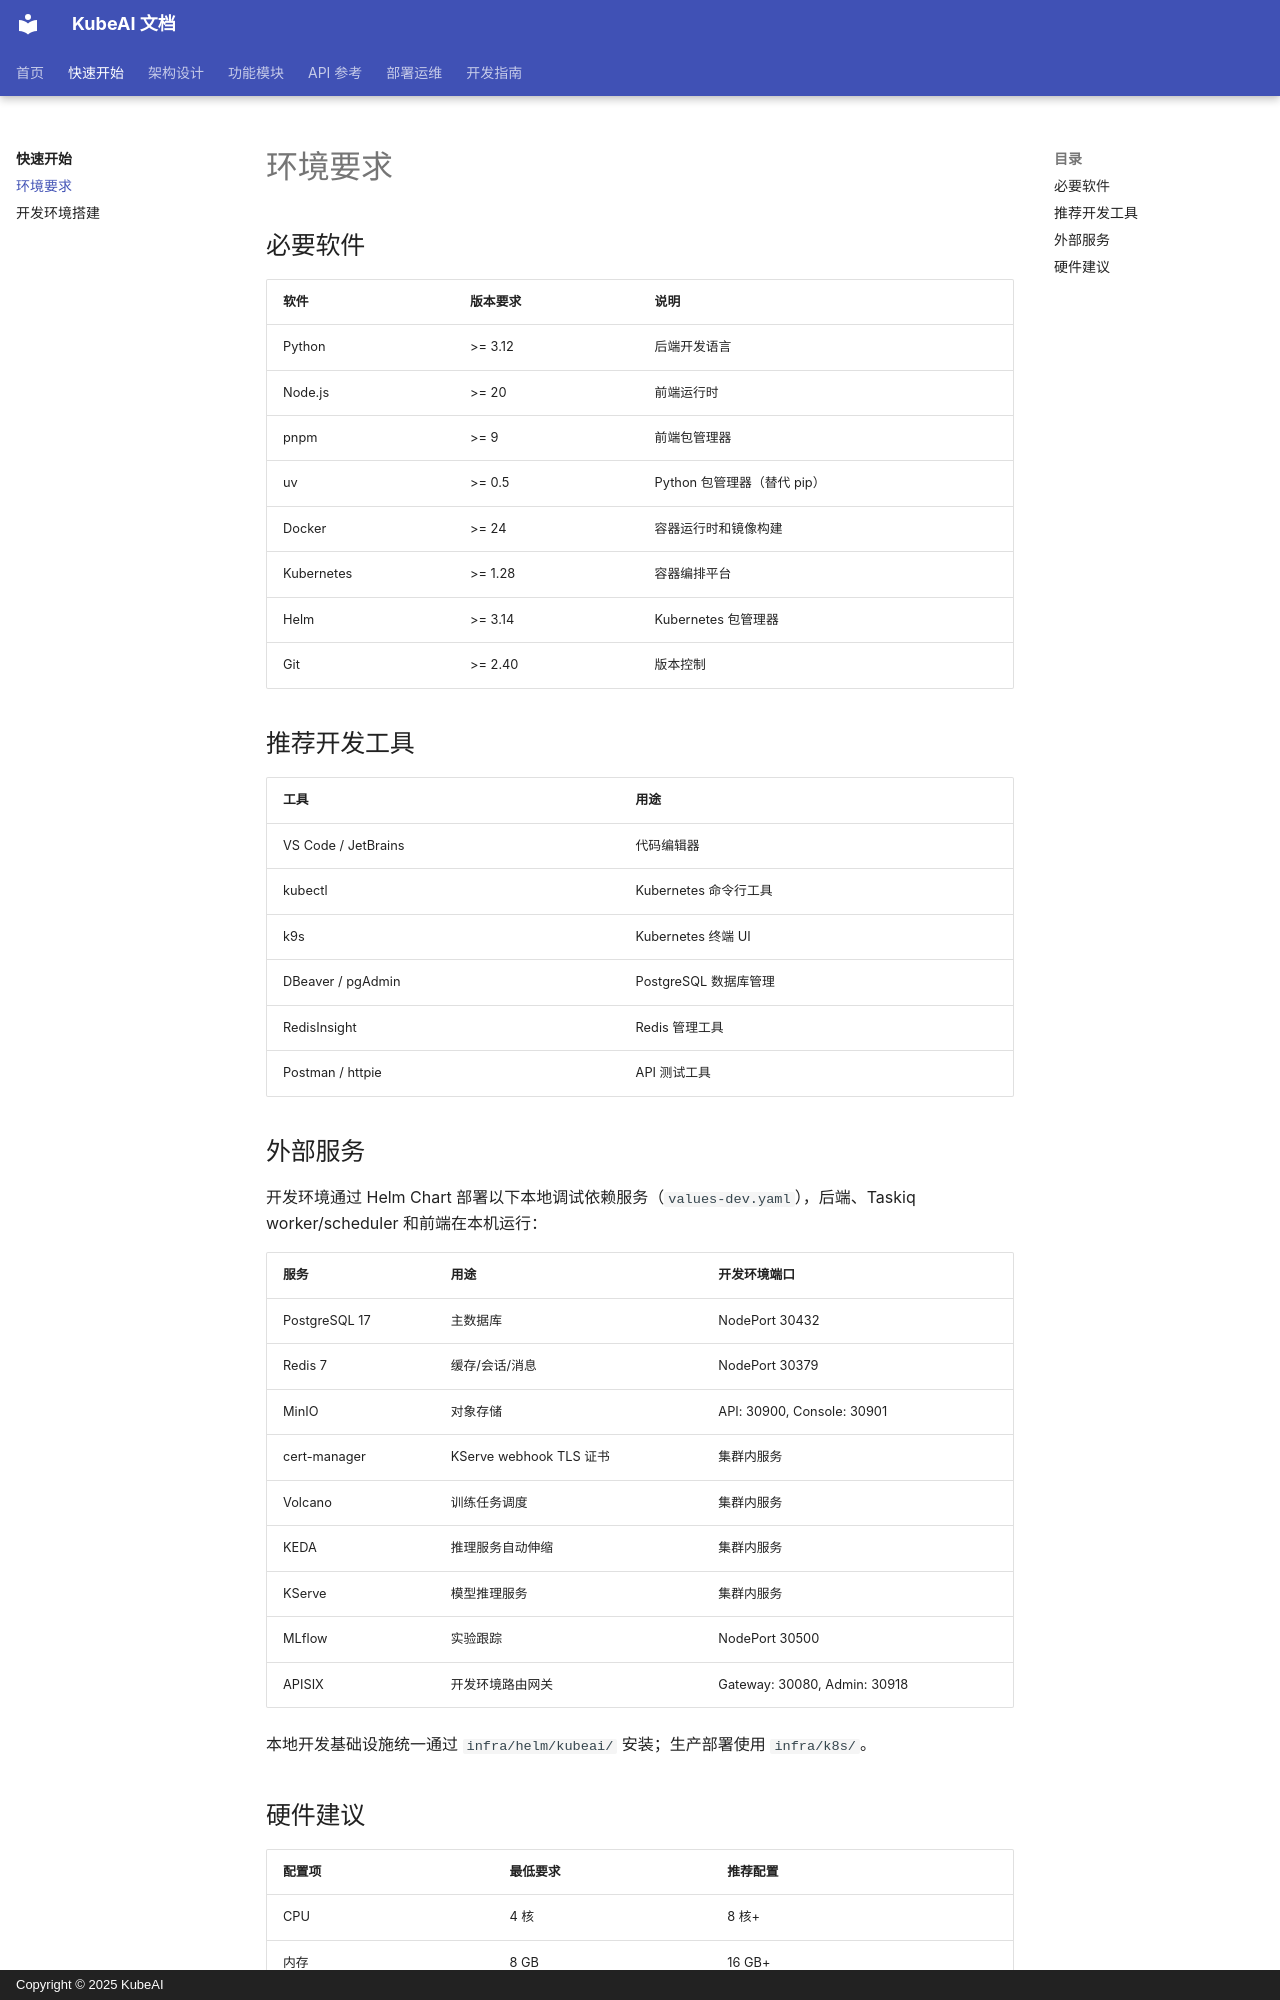

repository: noimank/KubeAI · page: getting-started/prerequisites/index.html · generator: mkdocs · copyright: Copyright © 2025 KubeAI

# 环境要求

## 必要软件

| 软件 | 版本要求 | 说明 |
|------|----------|------|
| Python | >= 3.12 | 后端开发语言 |
| Node.js | >= 20 | 前端运行时 |
| pnpm | >= 9 | 前端包管理器 |
| uv | >= 0.5 | Python 包管理器（替代 pip） |
| Docker | >= 24 | 容器运行时和镜像构建 |
| Kubernetes | >= 1.28 | 容器编排平台 |
| Helm | >= 3.14 | Kubernetes 包管理器 |
| Git | >= 2.40 | 版本控制 |

## 推荐开发工具

| 工具 | 用途 |
|------|------|
| VS Code / JetBrains | 代码编辑器 |
| kubectl | Kubernetes 命令行工具 |
| k9s | Kubernetes 终端 UI |
| DBeaver / pgAdmin | PostgreSQL 数据库管理 |
| RedisInsight | Redis 管理工具 |
| Postman / httpie | API 测试工具 |

## 外部服务

开发环境通过 Helm Chart 部署以下本地调试依赖服务（`values-dev.yaml`），后端、Taskiq worker/scheduler 和前端在本机运行：

| 服务 | 用途 | 开发环境端口 |
|------|------|-------------|
| PostgreSQL 17 | 主数据库 | NodePort 30432 |
| Redis 7 | 缓存/会话/消息 | NodePort 30379 |
| MinIO | 对象存储 | API: 30900, Console: 30901 |
| cert-manager | KServe webhook TLS 证书 | 集群内服务 |
| Volcano | 训练任务调度 | 集群内服务 |
| KEDA | 推理服务自动伸缩 | 集群内服务 |
| KServe | 模型推理服务 | 集群内服务 |
| MLflow | 实验跟踪 | NodePort 30500 |
| APISIX | 开发环境路由网关 | Gateway: 30080, Admin: 30918 |

本地开发基础设施统一通过 `infra/helm/kubeai/` 安装；生产部署使用 `infra/k8s/`。
